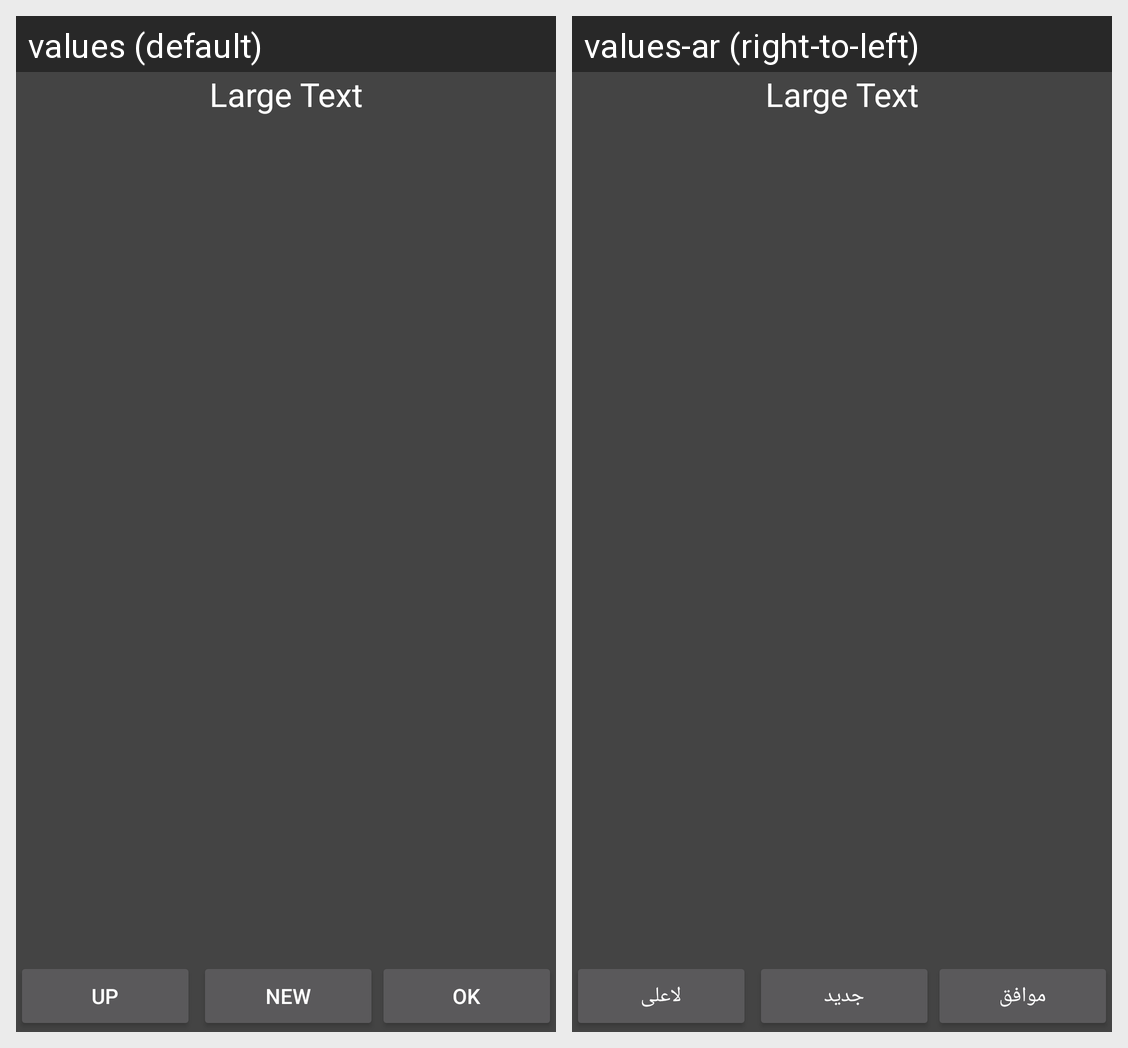

Locale-by-locale string values for the Android screen shown in this grid:
Android screen res/layout/file_browser.xml rendered under 2 locales, left to right: values (default), values-ar (right-to-left). Device: Nexus 5 (rendered at 1080×1920; each locale shown at half size, 540×960, under a caption strip naming it); theme AppTheme.
Strings drawn on this screen, with the default value and each locale's value (text and hints the layout hard-codes, and strings that could not be matched under every locale, appear in the picture but are not listed):

pathup
  values: Up
  values-ar: لاعلى

new_
  values: New
  values-ar: جديد

ok
  values: OK
  values-ar: موافق
